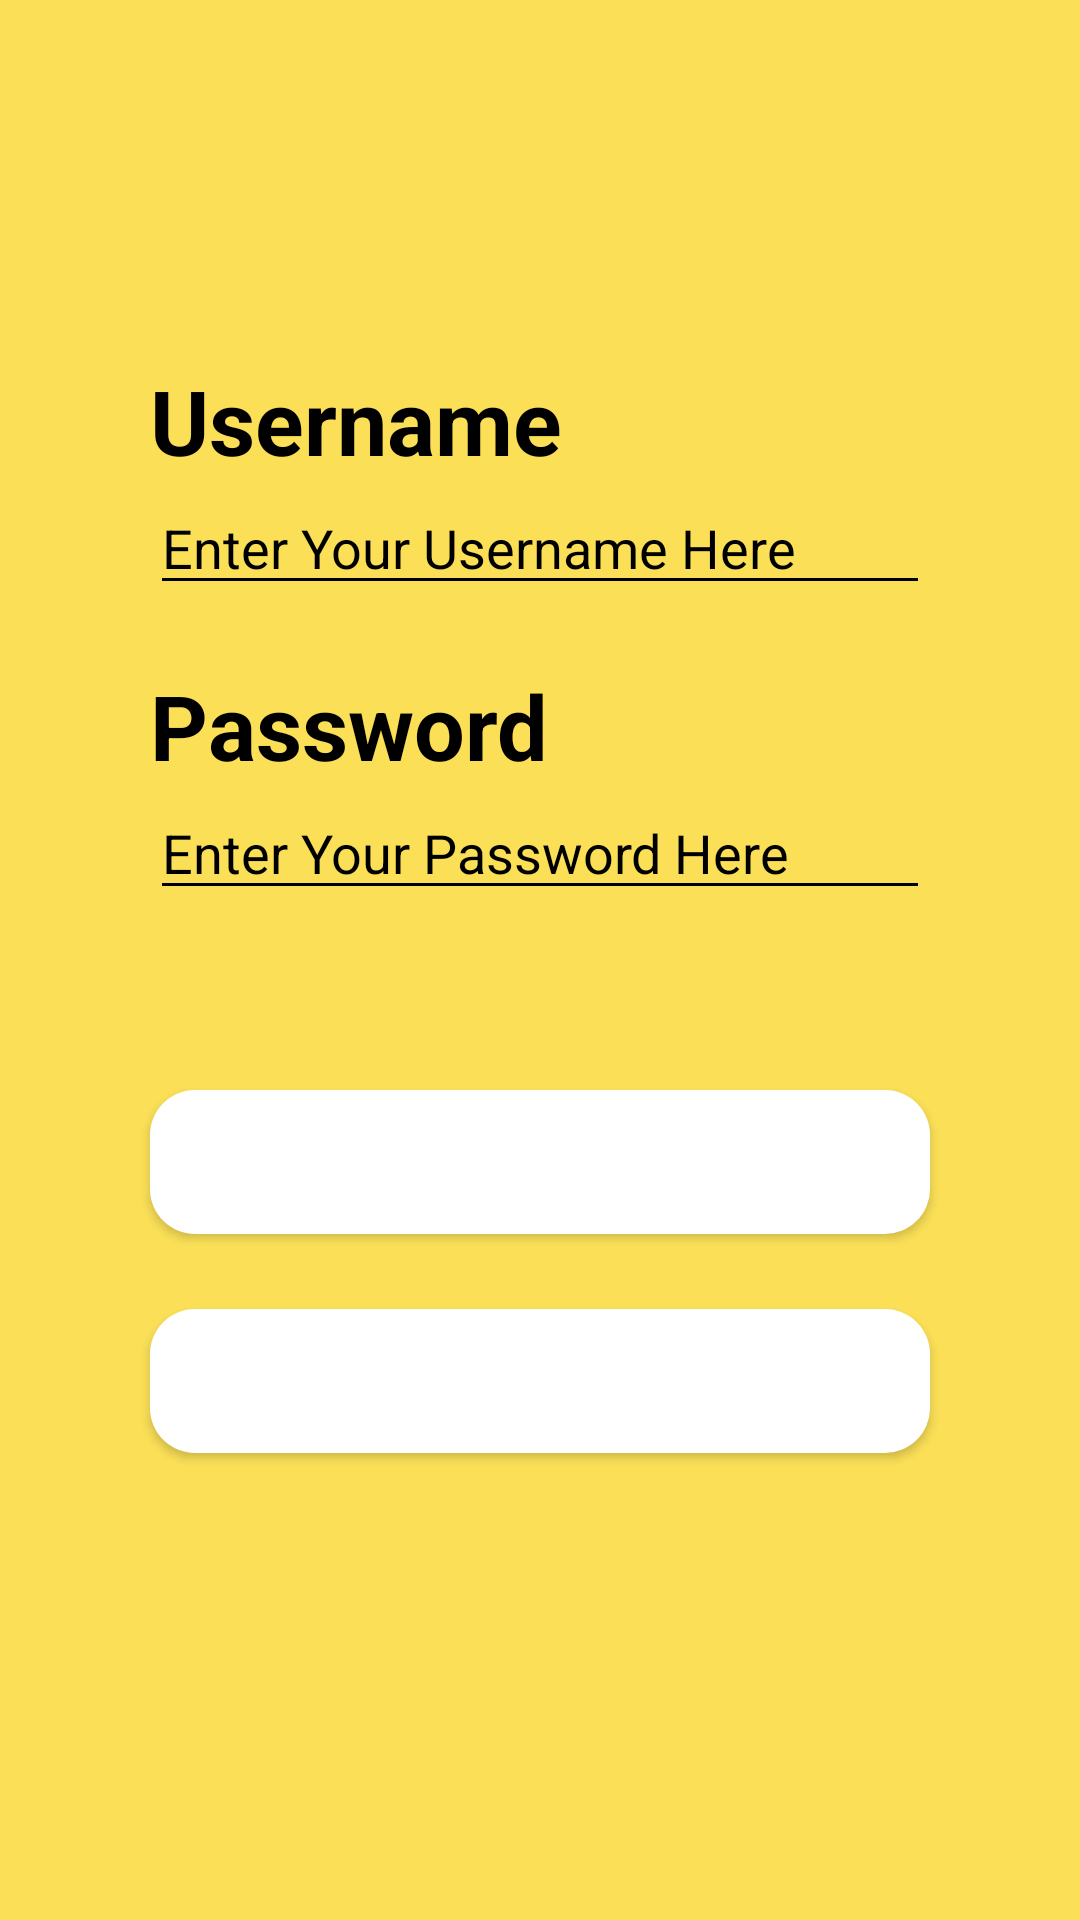

Reconstruct the res/layout file that produces this screen, plus the resources it refers to.
<!-- AndroidManifest.xml: application theme Theme.MyQuizApplication -->
<!-- res/layout/activity_login_page.xml -->
<?xml version="1.0" encoding="utf-8"?>
<RelativeLayout xmlns:android="http://schemas.android.com/apk/res/android"
    xmlns:app="http://schemas.android.com/apk/res-auto"
    xmlns:tools="http://schemas.android.com/tools"
    android:layout_width="match_parent"
    android:layout_height="match_parent"
    android:background="#FBE057"
    tools:context=".LoginPage">
    

    <TextView
        android:id="@+id/usernameText"
        android:layout_width="match_parent"
        android:layout_height="wrap_content"
        android:layout_alignParentTop="true"
        android:layout_marginLeft="50dp"
        android:layout_marginTop="120dp"
        android:layout_marginRight="50dp"
        android:text="Username"
        android:textColor="@color/black"
        android:textSize="30dp"
        android:textStyle="bold" />
    <EditText
        android:id="@+id/username"
        android:layout_width="match_parent"
        android:layout_height="wrap_content"
        android:layout_below="@+id/usernameText"
        android:layout_marginLeft="50dp"
        android:layout_marginRight="50dp"
        android:backgroundTint="@color/black"
        android:textColor="@color/black"
        android:hint="Enter Your Username Here"
        android:inputType="textPersonName"
        android:textColorHint="@color/black" />
    <TextView
        android:id="@+id/passwordText"
        android:layout_width="match_parent"
        android:layout_height="wrap_content"
        android:layout_below="@+id/username"
        android:layout_marginLeft="50dp"
        android:layout_marginTop="20dp"
        android:layout_marginRight="50dp"
        android:text="Password"
        android:textColor="@color/black"
        android:textSize="30dp"
        android:textStyle="bold" />
    <EditText
        android:id="@+id/password"
        android:layout_width="match_parent"
        android:layout_height="wrap_content"
        android:layout_below="@+id/passwordText"
        android:layout_marginLeft="50dp"
        android:layout_marginRight="50dp"
        android:backgroundTint="@color/black"
        android:textColor="@color/black"
        android:hint="Enter Your Password Here"
        android:inputType="textPersonName"
        android:textColorHint="@color/black" />

    <Button
        android:id="@+id/buttonLogin"
        android:layout_width="match_parent"
        android:layout_height="wrap_content"
        android:layout_below="@+id/password"
        android:layout_alignParentStart="true"
        android:layout_alignParentEnd="true"
        android:layout_marginStart="50dp"
        android:layout_marginTop="60dp"
        android:layout_marginEnd="50dp"
        android:background="@drawable/toolbarbackcolor_rounded"
        android:backgroundTint="@color/white"
        android:text="login"
        android:textColor="@color/white"
        android:textSize="25dp"
        android:textStyle="bold"
        app:cornerRadius="10dp" />

    <Button
        android:id="@+id/buttonCreateAccount"
        android:layout_width="match_parent"
        android:layout_height="wrap_content"
        android:layout_below="@+id/buttonLogin"
        android:layout_alignParentStart="true"
        android:layout_alignParentEnd="true"
        android:layout_marginStart="50dp"
        android:layout_marginTop="25dp"
        android:layout_marginEnd="50dp"
        android:background="@drawable/toolbarbackcolor_rounded"
        android:backgroundTint="@android:color/white"
        android:text="Create Account"
        android:textColor="@color/white"
        android:textSize="25dp"
        android:textStyle="bold"
        app:cornerRadius="10dp" />
</RelativeLayout>
<!-- resources referenced by this layout -->
<resources>
  <color name="black">#FF000000</color>
  <color name="white">#FFFFFFFF</color>
  <!-- drawable studentslogin: png bitmap (drawable, 20472 bytes) -->
  <!-- drawable toolbarbackcolor_rounded (drawable) -->
  <shape xmlns:android="http://schemas.android.com/apk/res/android">
      <corners android:radius="15dp" />
      <solid android:color="@color/toolbarBack" />
  </shape>
  <style name="Theme.MyQuizApplication" parent="Theme.MaterialComponents.DayNight.DarkActionBar">
          
          <item name="colorPrimary">@color/toolbarBack</item>
          <item name="colorPrimaryVariant">@color/purple_700</item>
          <item name="colorOnPrimary">@color/white</item>
          
          <item name="colorSecondary">@color/teal_200</item>
          <item name="colorSecondaryVariant">@color/teal_700</item>
          <item name="colorOnSecondary">@color/black</item>
          
          <item name="android:statusBarColor">@color/toolbarBack</item>
          
      </style>
  <color name="toolbarBack">#6a5be2</color>
  <color name="purple_700">#FF3700B3</color>
  <color name="teal_200">#FF03DAC5</color>
  <color name="teal_700">#FF018786</color>
</resources>
